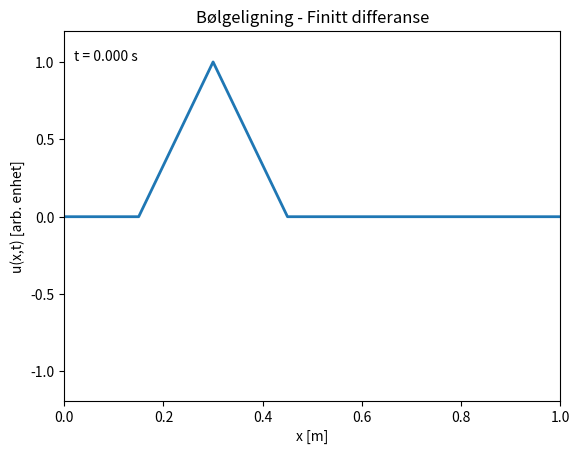

Here is the Python script that generated this plot:
# Bølgelignigen simulasjon i 1D
# -------- Pakkeimporter --------
from __future__ import annotations
import numpy as np
import matplotlib.pyplot as plt
from matplotlib.animation import FuncAnimation

# ---------- Parametre ----------
length_m: float = 1.0          # L: strengens lengde [m]
wave_speed: float = 1.0        # c: bølgefart [m/s]
duration_s: float = 3.0        # total simuleringstid [s]
method: str = "finite_difference"  # "finite_difference" eller "fourier"

# ---------- Numeriske parametre ----------
num_points: int = 401          # antall rompunkter (inkl. endepunkter)
cfl: float = 0.95              # CFL = c*dt/dx (≤ ~1 for stabilitet ved FD)

# ---------- For Fourier-metoden ----------
num_modes: int = 60            # antall normalmodi i seriesummen

# ---------- Plot/animasjon ----------
fps: int = 60                  # frames per second
line_width: float = 2.0        # tykkelse på kurven

# ---------- Initialbetingelser ----------
initial_shape_type: str = "pluck"
initial_velocity_zero: bool = True   # True = slipp streng fra ro (g(x)=0)

# ---------- Initialbetingelser for "pluck" ----------
pluck_position: float = 0.3    # som andel av L (0–1)
pluck_width: float = 0.15      # som andel av L (0–1)


# ---------- Initialbetingelser ----------
def initial_shape(x: np.ndarray) -> np.ndarray:
    """Startform f(x) for strengen ved t=0."""
    if initial_shape_type == "sine1":
        return np.sin(np.pi * x / length_m)  # ren første modus
    elif initial_shape_type == "pluck":
        # trekant-bump rundt pluck_position*L med bredde pluck_width*L
        center = pluck_position * length_m
        width = pluck_width * length_m
        return np.clip(1.0 - np.abs(x - center) / width, 0.0, 1.0)
    else:
        # enkel egendefinert variant (kan endres fritt)
        return np.exp(-((x - 0.5 * length_m) ** 2) / (0.05 * length_m) ** 2)

def initial_velocity(x: np.ndarray) -> np.ndarray:
    """Starthastighet g(x) = u_t(x,0)."""
    if initial_velocity_zero:
        return np.zeros_like(x)
    # eksempel: liten “dytt”
    return 0.2 * np.sin(2 * np.pi * x / length_m)


# ---------- Diskret rom/tid ----------
x: np.ndarray = np.linspace(0.0, length_m, num_points)
dx: float = x[1] - x[0]
dt: float = cfl * dx / wave_speed
num_steps: int = int(np.ceil(duration_s / dt))
t: np.ndarray = np.arange(num_steps) * dt


# ---------- Metode A: Finitt differanse (leapfrog) ----------
def simulate_fd() -> np.ndarray:
    """Simulerer med 2. ordens finitte differanser i tid/rom (leapfrog)."""
    lam2 = (wave_speed * dt / dx) ** 2

    u_prev = initial_shape(x)          # u(x, 0)
    v0 = initial_velocity(x)           # g(x) = u_t(x, 0)
    u_curr = np.empty_like(u_prev)
    u_next = np.empty_like(u_prev)

    # Faste ender
    u_prev[0] = 0.0
    u_prev[-1] = 0.0

    # Første steg (Taylor-kick)
    u_curr[1:-1] = (u_prev[1:-1] + dt * v0[1:-1]
                    + 0.5 * lam2 * (u_prev[2:] - 2 * u_prev[1:-1] + u_prev[:-2]))
    u_curr[0] = 0.0
    u_curr[-1] = 0.0

    frames = np.empty((num_steps, num_points))
    frames[0, :] = u_prev
    frames[1, :] = u_curr

    # Leapfrog
    for n in range(1, num_steps - 1):
        u_next[1:-1] = (2 * u_curr[1:-1] - u_prev[1:-1]
                        + lam2 * (u_curr[2:] - 2 * u_curr[1:-1] + u_curr[:-2]))
        u_next[0] = 0.0
        u_next[-1] = 0.0

        frames[n + 1, :] = u_next
        # “roter” pekerne uten ekstra kopiering
        u_prev, u_curr, u_next = u_curr, u_next, u_prev

    return frames


# ---------- Metode B: Analytisk Fourierserie ----------
def simulate_fourier() -> np.ndarray:
    """Simulerer via separasjon av variable og Fourier-sinusserier."""
    f = initial_shape(x)
    g = initial_velocity(x)

    n = np.arange(1, num_modes + 1)[:, None]        # (N,1)
    sin_basis = np.sin(np.pi * n * x[None, :] / length_m)  # (N, Nx)
    omega_n = wave_speed * np.pi * np.arange(1, num_modes + 1) / length_m  # (N,)

    # Koefisienter (trapesintegrasjon)
    B = (2.0 / length_m) * np.trapz(f[None, :] * sin_basis, x, axis=1)
    B_star = (2.0 / (length_m * omega_n)) * np.trapz(g[None, :] * sin_basis, x, axis=1)

    frames = np.zeros((num_steps, num_points))
    for k, tk in enumerate(t):
        coeff_t = B * np.cos(omega_n * tk) + B_star * np.sin(omega_n * tk)
        frames[k, :] = coeff_t @ sin_basis  # (N,) @ (N, Nx) -> (Nx,)

    frames[:, 0] = 0.0
    frames[:, -1] = 0.0
    return frames


# ---------- Plot/animasjon ----------
def animate(frames: np.ndarray, title: str):
    """Animerer løsning u(x,t)."""
    fig, ax = plt.subplots()
    (line,) = ax.plot(x, frames[0], lw=line_width)
    ax.set_xlim(0.0, length_m)
    y_pad = 0.1 + 0.1 * np.max(np.abs(frames[0]))
    ax.set_ylim(frames.min() - y_pad, frames.max() + y_pad)
    ax.set_xlabel("x [m]")
    ax.set_ylabel("u(x,t) [arb. enhet]")
    ax.set_title(title)
    time_txt = ax.text(0.02, 0.92, f"t = 0.000 s", transform=ax.transAxes)

    step_stride = max(1, int(len(frames) / (duration_s * fps)))

    def init():
        line.set_ydata(frames[0])
        time_txt.set_text(f"t = {0.0:.3f} s")
        return line, time_txt

    def update(i):
        line.set_ydata(frames[i])
        time_txt.set_text(f"t = {i*dt:.3f} s")
        return line, time_txt

    # Viktig: lagre animasjonen i en variabel
    anim = FuncAnimation(
        fig,
        update,
        frames=range(0, len(frames), step_stride),
        init_func=init,
        interval=1000 / fps,
        blit=True,
    )

    plt.show()
    return anim

 
# ---------- Kjør ----------
if __name__ == "__main__":
    if method == "finite_difference":
        U = simulate_fd()
        anim = animate(U, "Bølgeligning - Finitt differanse")
    elif method == "fourier":
        U = simulate_fourier()
        anim = animate(U, f"Bølgeligning - Fourierserie (N={num_modes})")
    else:
        raise ValueError("Ukjent metode. Bruk 'finite_difference' eller 'fourier'.")